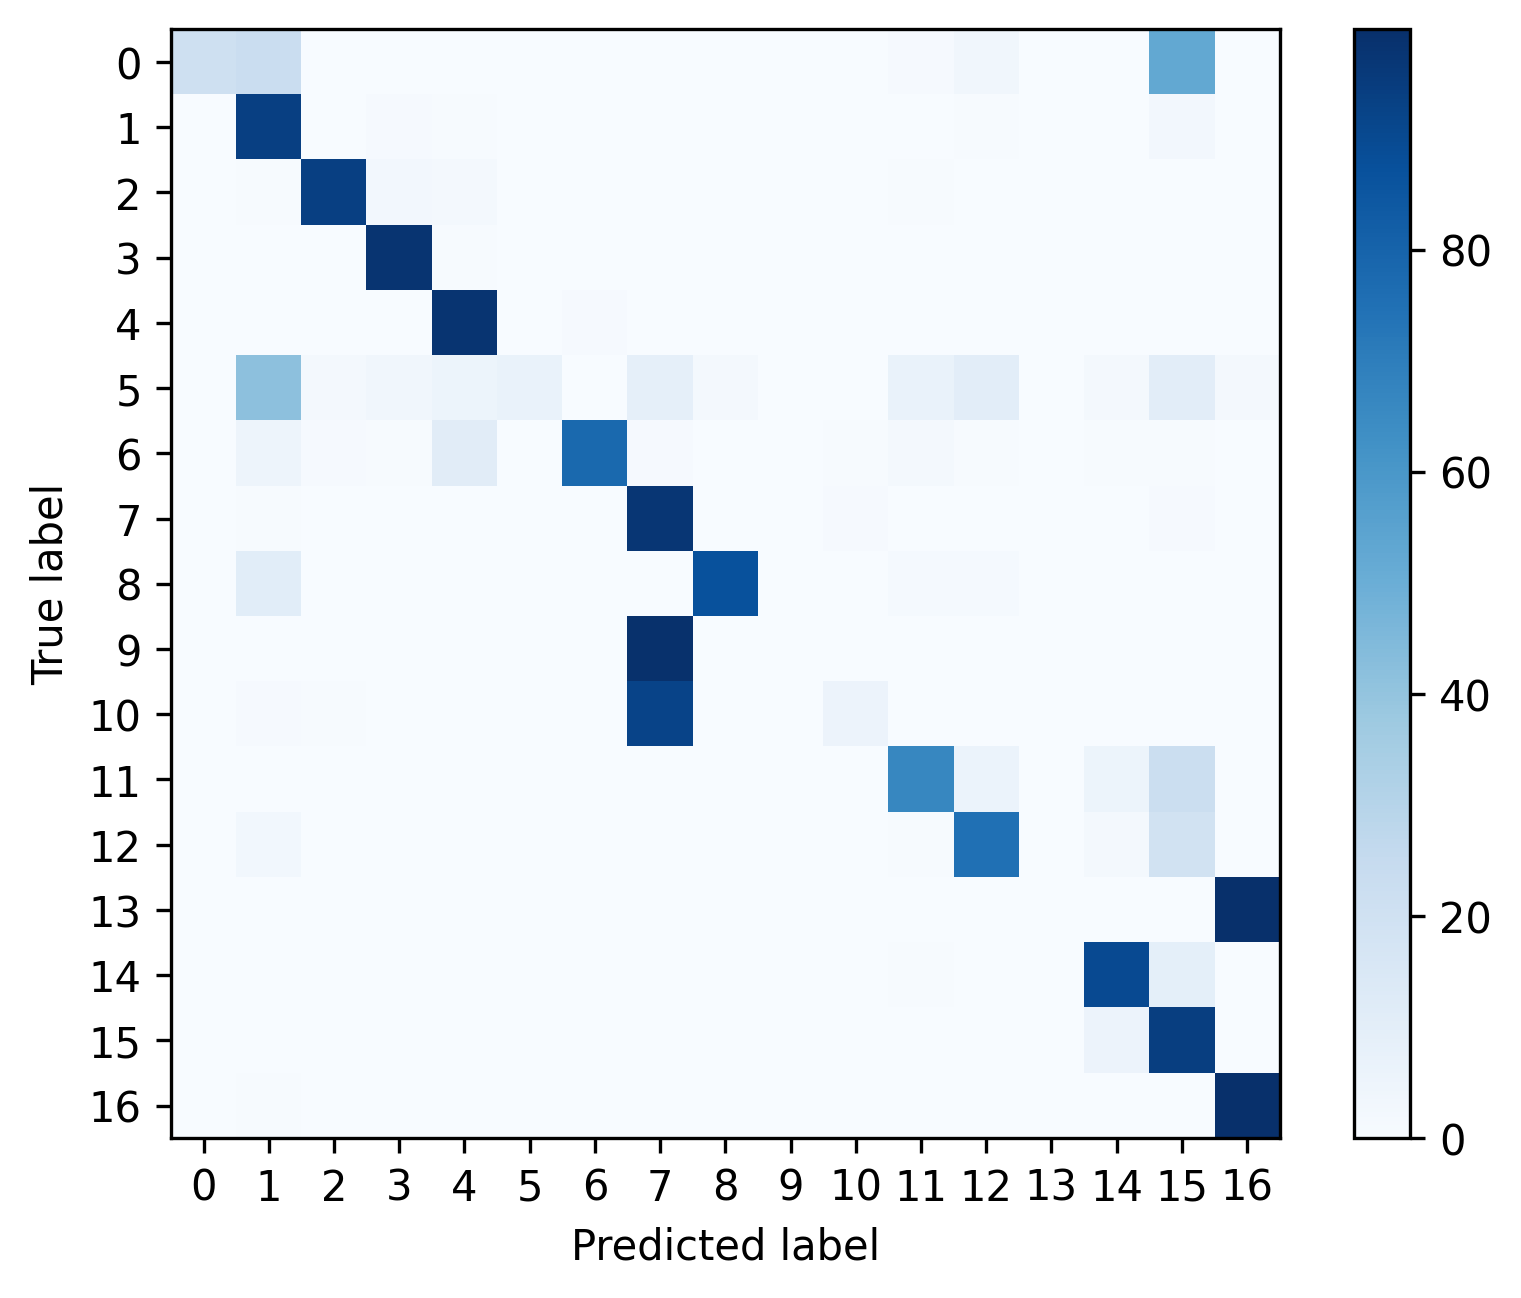

Data behind this chart, as committed beside it:
, 0, 1, 2, 3, 4, 5, 6, 7, 8, 9, 10, 11, 12, 13, 14, 15, 16
0, 0.2031, 0.2292, 0.0, 0.0, 0.0, 0.0, 0.0, 0.0, 0.0, 0.0, 0.0, 0.01042, 0.03125, 0.0, 0.0, 0.526, 0.0
1, 0.0002286, 0.9394, 0.003429, 0.008229, 0.004114, 0.0004571, 0.0, 0.002971, 0.0006857, 0.0, 0.0004571, 0.003657, 0.0048, 0.0, 0.0032, 0.02446, 0.003886
2, 0.0, 0.00599, 0.9379, 0.02508, 0.01984, 0.0, 0.0007488, 0.0007488, 0.0, 0.0, 0.001872, 0.004867, 0.0007488, 0.0, 0.002246, 0.0, 0.0
3, 0.0, 0.003856, 0.003856, 0.9819, 0.006041, 0.0002571, 0.0, 0.0007712, 0.0001285, 0.0, 0.0, 0.0003856, 0.0008997, 0.0, 0.0001285, 0.0, 0.001799
4, 0.0, 0.002373, 0.003236, 0.0005394, 0.9818, 0.0, 0.008306, 0.001079, 0.0, 0.0, 0.0001079, 0.0005394, 0.0003236, 0.0, 0.001079, 0.0001079, 0.0005394
5, 0.0, 0.4138, 0.01724, 0.03448, 0.05172, 0.06897, 0.0, 0.08621, 0.01724, 0.0, 0.0, 0.06897, 0.1034, 0.0, 0.01724, 0.1034, 0.01724
6, 0.0, 0.04762, 0.01058, 0.005291, 0.1111, 0.0, 0.7778, 0.01058, 0.0, 0.0, 0.005291, 0.01587, 0.005291, 0.0, 0.005291, 0.005291, 0.0
7, 0.0, 0.003983, 0.0001398, 0.0001398, 0.0001398, 0.0002795, 0.0, 0.9748, 0.0, 0.001258, 0.009992, 0.0004193, 0.0, 0.0, 0.0004193, 0.008106, 0.0003494
8, 0.0, 0.1059, 0.0, 0.0, 0.0, 0.0, 0.0, 0.0, 0.8706, 0.0, 0.0, 0.01176, 0.01176, 0.0, 0.0, 0.0, 0.0
9, 0.0, 0.0005057, 0.0, 0.0, 0.0001264, 0.0, 0.0, 0.9943, 0.0, 0.0, 0.001264, 0.0001264, 0.0, 0.0, 0.0, 0.003666, 0.0
10, 0.0, 0.01019, 0.007278, 0.0007278, 0.001456, 0.0, 0.0, 0.9207, 0.0, 0.0, 0.05677, 0.002183, 0.0, 0.0, 0.0, 0.0, 0.0007278
11, 0.0, 0.0004854, 0.001214, 0.0, 0.0, 0.0, 0.0, 0.0004854, 0.0, 0.0002427, 0.0, 0.6636, 0.06214, 0.0, 0.05073, 0.2209, 0.0002427
12, 0.0, 0.02783, 0.0, 0.0002507, 0.0, 0.0, 0.0, 0.0, 0.0, 0.0, 0.0, 0.007771, 0.7526, 0.0, 0.02106, 0.1905, 0.0
13, 0.0, 0.00125, 0.0, 0.0, 0.0, 0.0, 0.0, 0.0, 0.0, 0.0, 0.0, 0.0, 0.0, 0.0, 0.0003124, 0.0, 0.9984
14, 0.0, 0.001215, 8.097165991902834e-05, 0.0, 0.0003239, 0.0, 0.0, 0.0001619, 0.0, 0.0, 8.097165991902834e-05, 0.004939, 0.0007287, 0.0, 0.9, 0.09247, 0.0
15, 0.0, 7.331378299120235e-05, 7.331378299120235e-05, 7.331378299120235e-05, 0.0, 0.0, 0.0, 0.0, 0.0, 0.0, 0.0, 0.0001466, 7.331378299120235e-05, 0.0, 0.05609, 0.9435, 0.0
16, 0.0, 0.004377, 0.0, 0.0, 0.0, 0.0, 0.0, 0.0, 0.0, 0.0, 0.0, 0.0, 0.0, 0.0, 0.0001787, 0.000268, 0.9952
